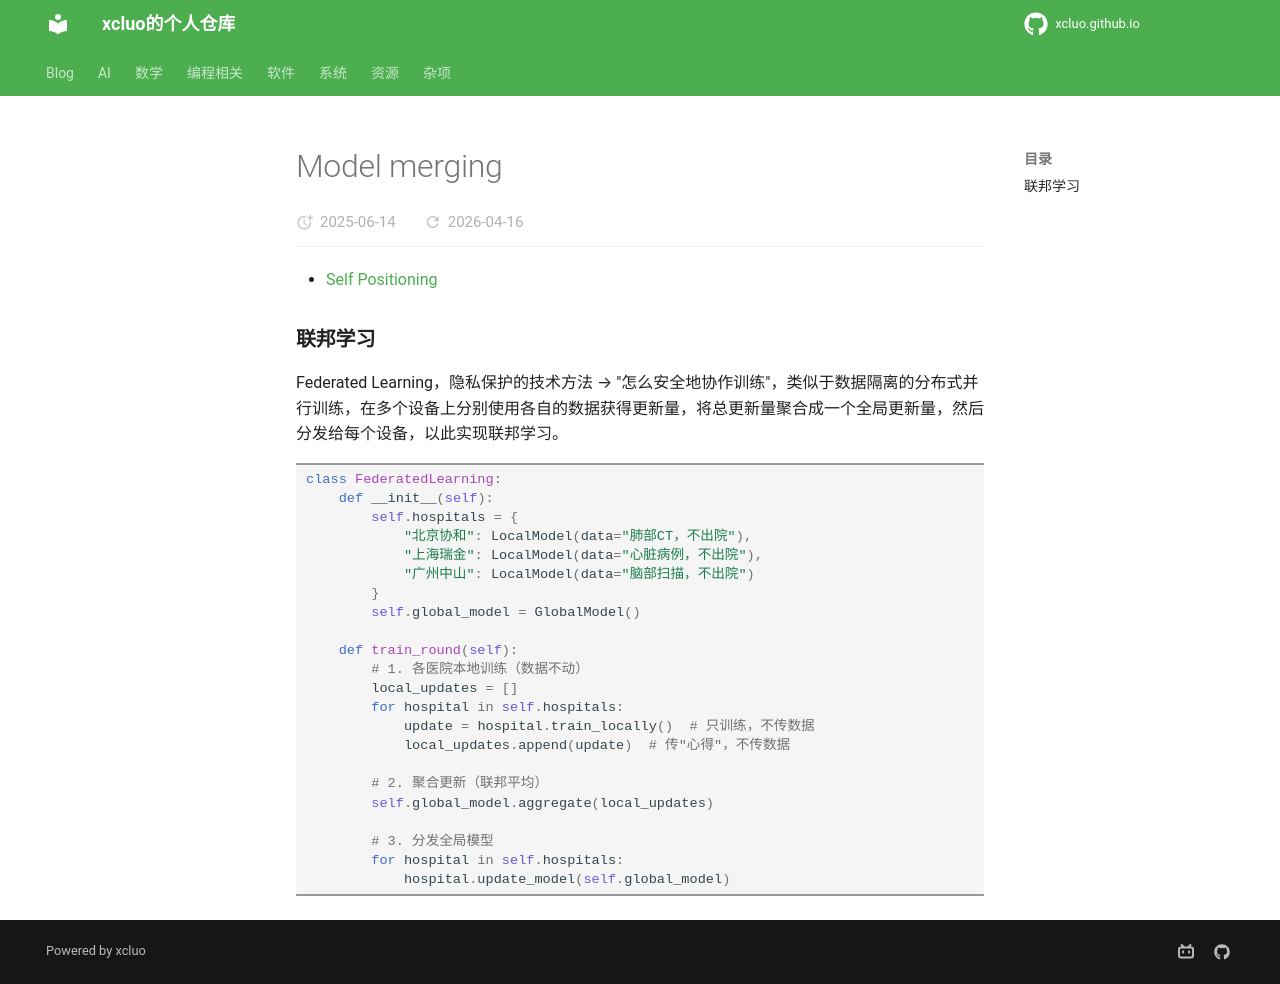

repository: xcluo/xcluo.github.io · page: AI/Paper_Reading/Trick/Ensemble/Ensemble/Model_Merging/model_merging.html · generator: mkdocs

- [Self Positioning](self-positioning.md)


### 联邦学习
Federated Learning，隐私保护的技术方法 → "怎么安全地协作训练"，类似于数据隔离的分布式并行训练，在多个设备上分别使用各自的数据获得更新量，将总更新量聚合成一个全局更新量，然后分发给每个设备，以此实现联邦学习。

```python
class FederatedLearning:
    def __init__(self):
        self.hospitals = {
            "北京协和": LocalModel(data="肺部CT，不出院"),
            "上海瑞金": LocalModel(data="心脏病例，不出院"), 
            "广州中山": LocalModel(data="脑部扫描，不出院")
        }
        self.global_model = GlobalModel()
    
    def train_round(self):
        # 1. 各医院本地训练（数据不动）
        local_updates = []
        for hospital in self.hospitals:
            update = hospital.train_locally()  # 只训练，不传数据
            local_updates.append(update)  # 传"心得"，不传数据
        
        # 2. 聚合更新（联邦平均）
        self.global_model.aggregate(local_updates)
        
        # 3. 分发全局模型
        for hospital in self.hospitals:
            hospital.update_model(self.global_model)
```
